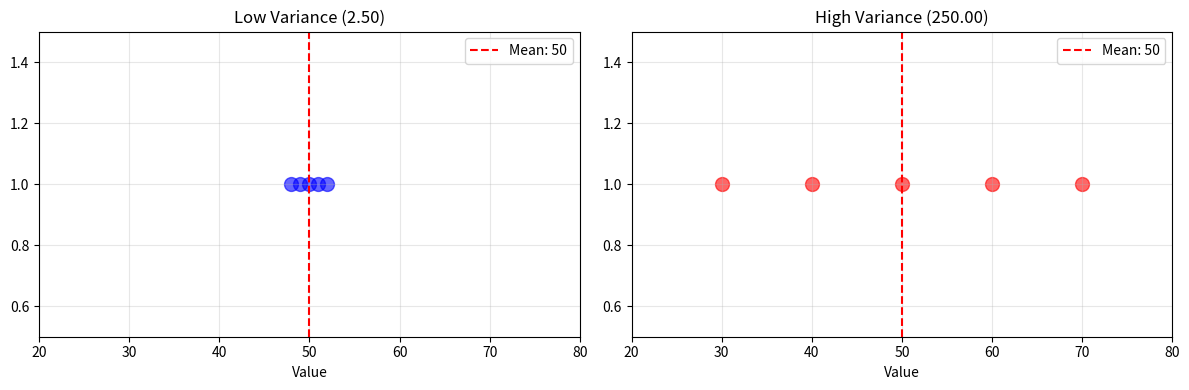

This figure's Python source: (Note: this script raises an exception after producing the figure.)
# ============================================
# stats_step4_variance.py
# Dispersion: Variance
# ============================================

import numpy as np
import matplotlib.pyplot as plt

# Dua dataset dengan mean sama tapi spread berbeda
data_low_variance = [48, 49, 50, 51, 52]
data_high_variance = [30, 40, 50, 60, 70]

print("=" * 60)
print("DISPERSION: VARIANCE")
print("=" * 60)

# Dataset 1
mean1 = np.mean(data_low_variance)
var1 = np.var(data_low_variance, ddof=1)  # sample variance
print(f"Data 1: {data_low_variance}")
print(f"Mean: {mean1:.2f}")
print(f"Variance: {var1:.2f}")

# Hitung manual
deviations1 = [(x - mean1) for x in data_low_variance]
squared_dev1 = [(x - mean1)**2 for x in data_low_variance]
print(f"\nDeviations from mean: {[f'{d:.2f}' for d in deviations1]}")
print(f"Squared deviations: {[f'{d:.2f}' for d in squared_dev1]}")
print(f"Sum of squared dev: {sum(squared_dev1):.2f}")
print(f"Variance: {sum(squared_dev1)/(len(data_low_variance)-1):.2f}")

# Dataset 2
print(f"\n" + "-" * 60)
mean2 = np.mean(data_high_variance)
var2 = np.var(data_high_variance, ddof=1)
print(f"Data 2: {data_high_variance}")
print(f"Mean: {mean2:.2f}")
print(f"Variance: {var2:.2f}")

print(f"\n" + "=" * 60)
print(f"COMPARISON:")
print(f"  Both datasets have mean = 50")
print(f"  Data 1 variance: {var1:.2f} (low spread)")
print(f"  Data 2 variance: {var2:.2f} (high spread)")

# Visualisasi
plt.figure(figsize=(12, 4))

plt.subplot(1, 2, 1)
plt.scatter(data_low_variance, [1]*len(data_low_variance), s=100, alpha=0.6, color='blue')
plt.axvline(x=mean1, color='r', linestyle='--', label=f'Mean: {mean1:.0f}')
plt.xlim(20, 80)
plt.ylim(0.5, 1.5)
plt.xlabel('Value')
plt.title(f'Low Variance ({var1:.2f})')
plt.legend()
plt.grid(alpha=0.3)

plt.subplot(1, 2, 2)
plt.scatter(data_high_variance, [1]*len(data_high_variance), s=100, alpha=0.6, color='red')
plt.axvline(x=mean2, color='r', linestyle='--', label=f'Mean: {mean2:.0f}')
plt.xlim(20, 80)
plt.ylim(0.5, 1.5)
plt.xlabel('Value')
plt.title(f'High Variance ({var2:.2f})')
plt.legend()
plt.grid(alpha=0.3)

plt.tight_layout()
plt.savefig('figs/variance_example.png', dpi=300, bbox_inches='tight')
plt.show()
